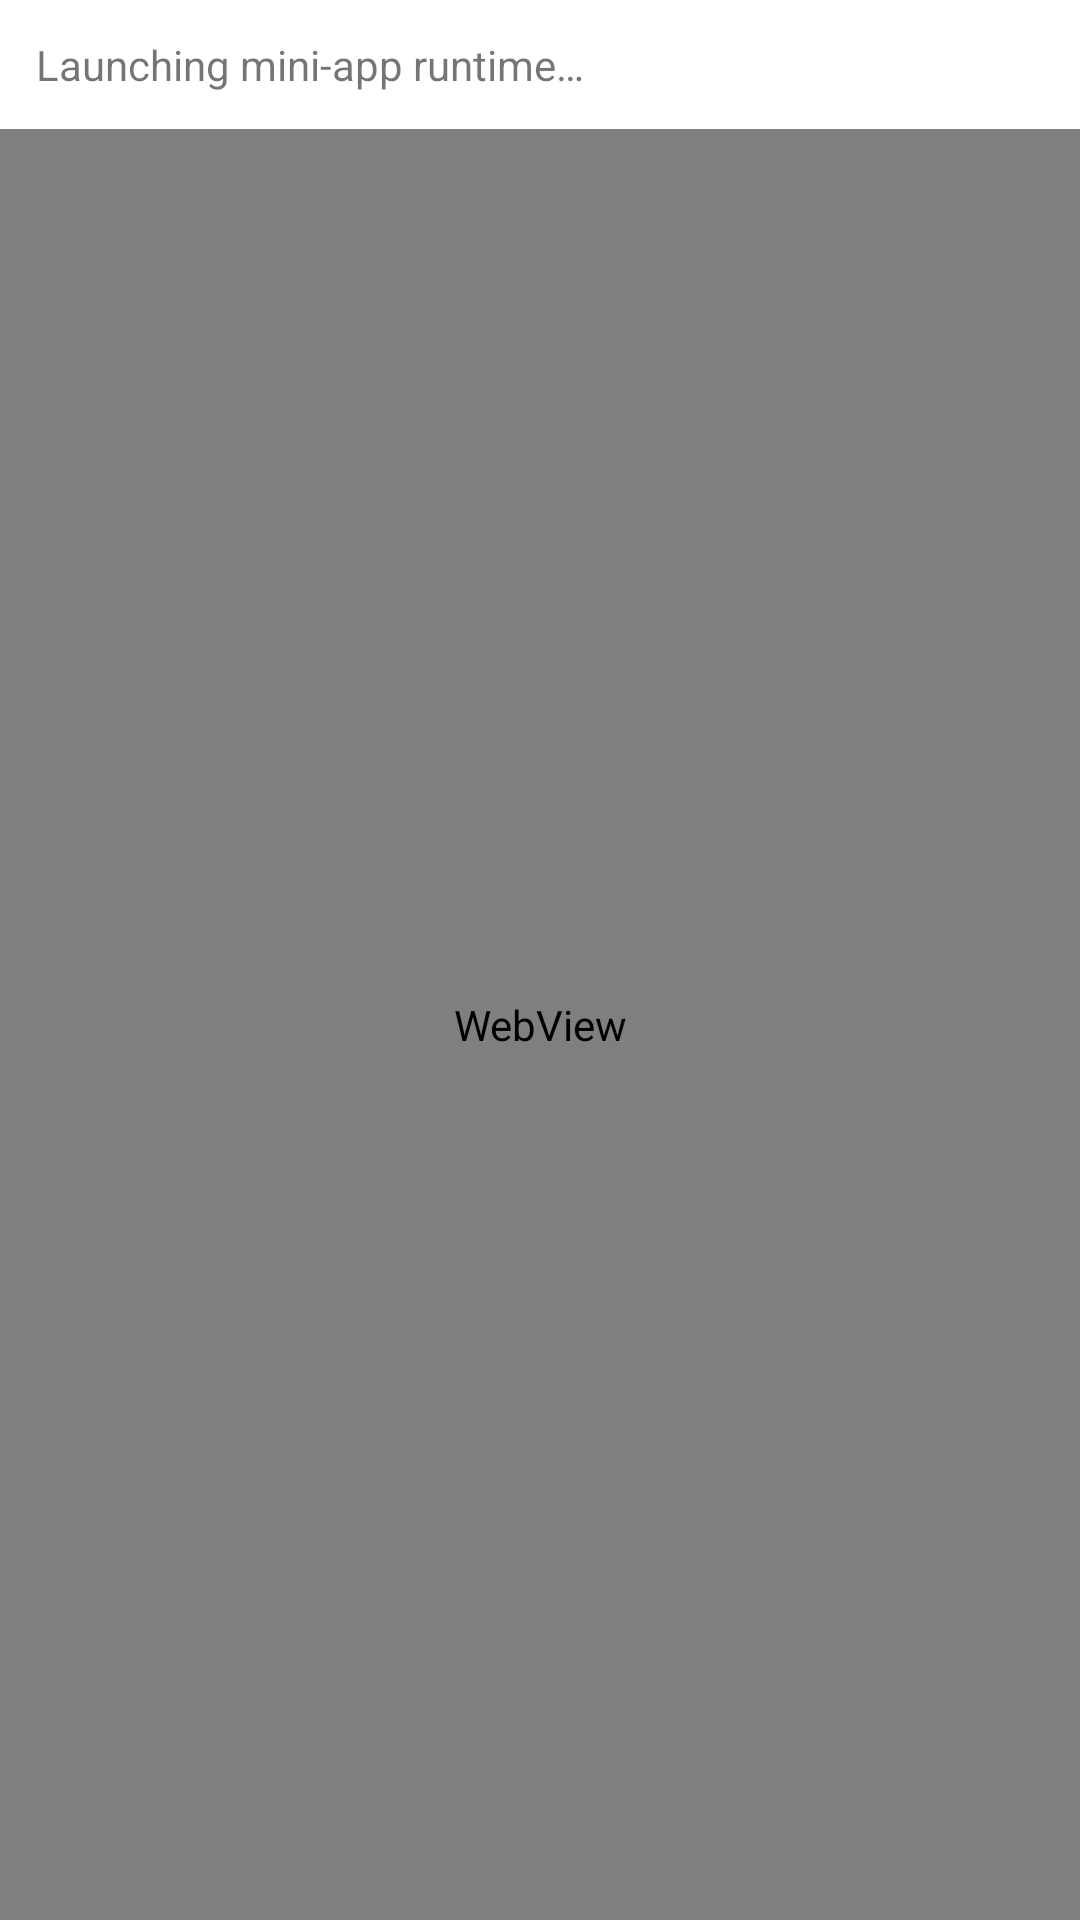

Write the Android layout XML for this screen, with the resource values it uses.
<!-- AndroidManifest.xml: application theme Theme.OHMFMiniAppHost -->
<!-- res/layout/activity_runtime.xml -->
<?xml version="1.0" encoding="utf-8"?>
<LinearLayout xmlns:android="http://schemas.android.com/apk/res/android"
  android:layout_width="match_parent"
  android:layout_height="match_parent"
  android:orientation="vertical">

  <TextView
    android:id="@+id/runtime_status"
    android:layout_width="match_parent"
    android:layout_height="wrap_content"
    android:padding="12dp"
    android:text="@string/runtime_loading" />

  <WebView
    android:id="@+id/runtime_webview"
    android:layout_width="match_parent"
    android:layout_height="0dp"
    android:layout_weight="1" />
</LinearLayout>
<!-- resources referenced by this layout -->
<resources>
  <string name="runtime_loading">Launching mini-app runtime…</string>
  <style name="Theme.OHMFMiniAppHost" parent="Theme.MaterialComponents.DayNight.NoActionBar">
      <item name="android:statusBarColor" tools:targetApi="l">?attr/colorSurface</item>
    </style>
</resources>
